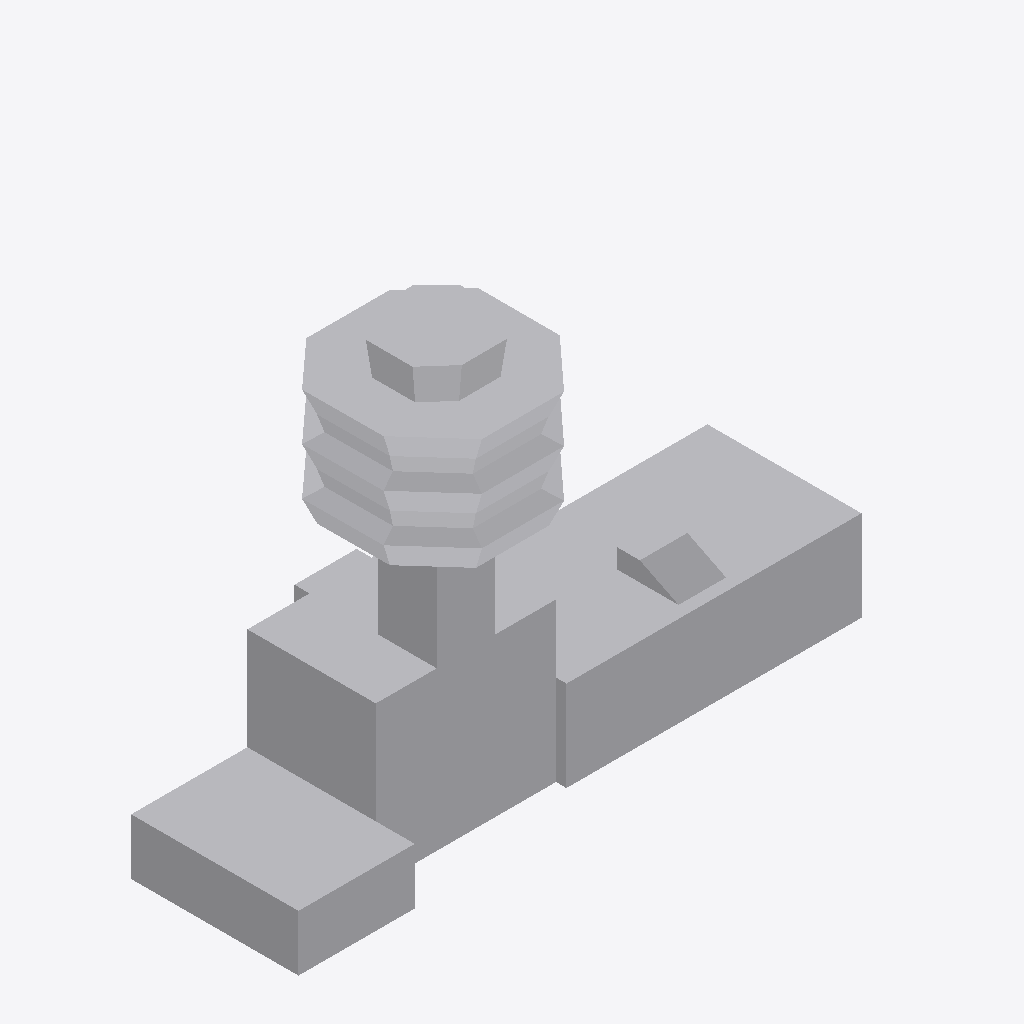
Isometric view of an IFC building model (IFC-SPF (STEP), schema IFC2X3, length unit metre), seen from the south-west, elements coloured by IFC class: 1 other element (light grey).
Extent 50.7 m × 17.2 m × 36.4 m (x, y, z). Storeys (1): Nivel 1 at 0.00 m. Elements (1): 1 IfcBuildingElementProxy.

HEADER;
FILE_DESCRIPTION(('ViewDefinition [CoordinationView_V2.0]'),'2;1');
FILE_NAME('0001','2023-07-05T16:09:37',(''),(''),'The EXPRESS Data Manager Version 5.02.0100.07 : ','20190108_1515(x64) - Exporter 19.2.1.1 - IU alte','');
FILE_SCHEMA(('IFC2X3'));
ENDSEC;
DATA;
#104=IFCPROJECT('28lekUYJL7EOemGPjQ0BVf',#41,'0001',$,$,'Nombre de proyecto','Estado de proyecto',(#96),#91);
#1571=IFCSITE('28lekUYJL7EOemGPjQ0BVh',#41,'Default',$,'',#1570,$,$,.ELEMENT.,(41,22,58,800000),(2,10,58,799999),0.0,$,$);
#114=IFCBUILDING('28lekUYJL7EOemGPjQ0BVe',#41,'',$,$,#32,$,'',.ELEMENT.,$,$,#110);
#123=IFCBUILDINGSTOREY('28lekUYJL7EOemGPkb$qbw',#41,'Nivel 1',$,$,#121,$,'Nivel 1',.ELEMENT.,0.0);
#1470=IFCBUILDINGELEMENTPROXY('1EJXlE7Zj0JhX$qgxJ$K3p',#41,'APBCN-URB-MON-Edificio_Capitania_Maritima-LOD1:LOD1:137194',$,'LOD1',#1468,#1463,'137194',$);
ENDSEC;
